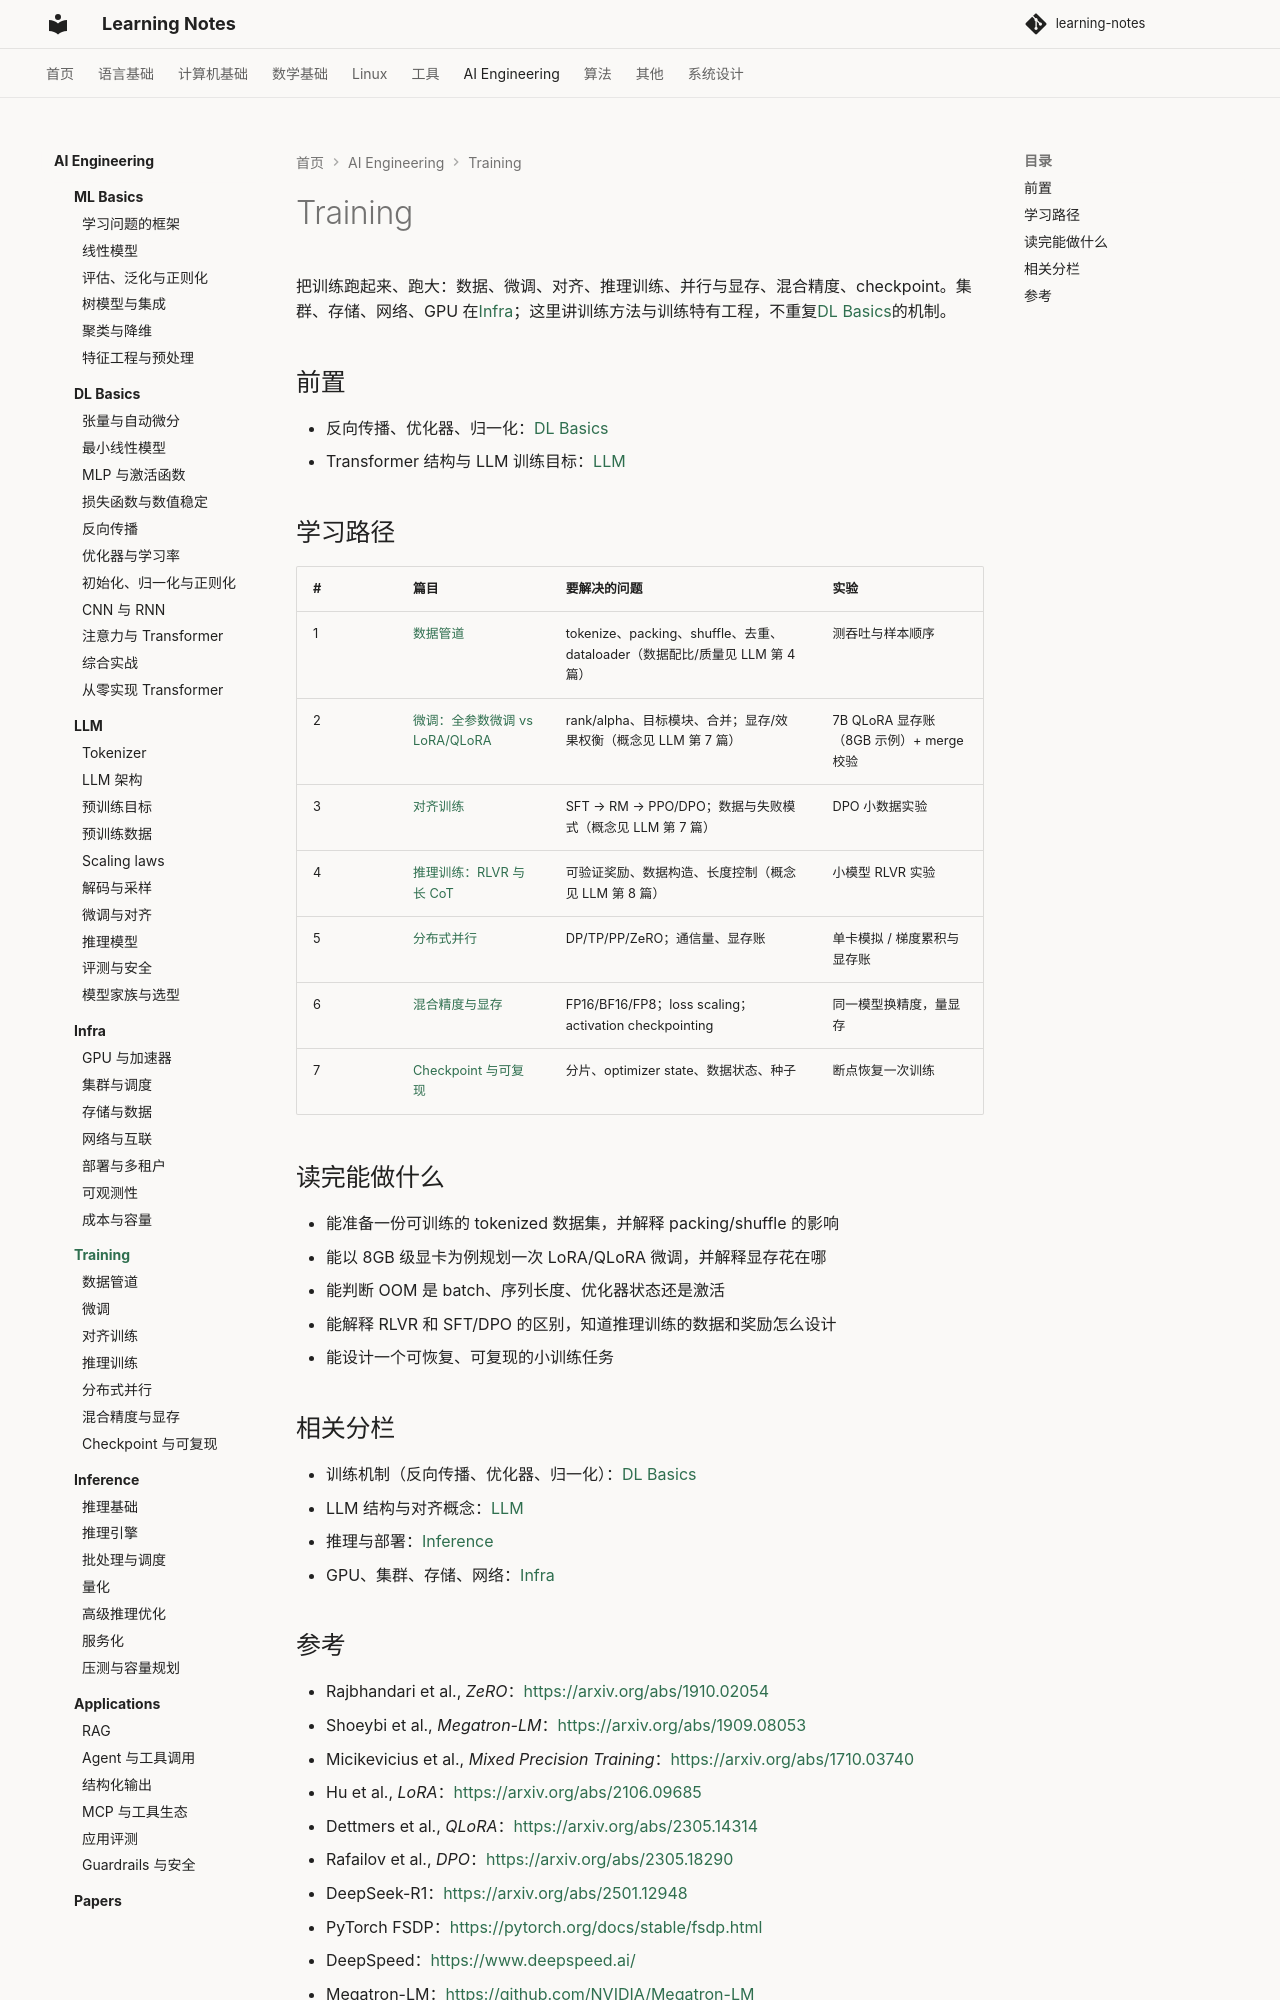

repository: handwan/learning-notes · page: 06-ai/training/index.html · generator: mkdocs

# Training

把训练跑起来、跑大：数据、微调、对齐、推理训练、并行与显存、混合精度、checkpoint。集群、存储、网络、GPU 在[Infra](../infra/index.md)；这里讲训练方法与训练特有工程，不重复[DL Basics](../dl-basics/index.md)的机制。

## 前置

- 反向传播、优化器、归一化：[DL Basics](../dl-basics/index.md)
- Transformer 结构与 LLM 训练目标：[LLM](../llm/index.md)

## 学习路径

| # | 篇目 | 要解决的问题 | 实验 |
|---|---|---|---|
| 1 | [数据管道](01-数据管道.md) | tokenize、packing、shuffle、去重、dataloader（数据配比/质量见 LLM 第 4 篇） | 测吞吐与样本顺序 |
| 2 | [微调：全参数微调 vs LoRA/QLoRA](02-微调.md) | rank/alpha、目标模块、合并；显存/效果权衡（概念见 LLM 第 7 篇） | 7B QLoRA 显存账（8GB 示例）+ merge 校验 |
| 3 | [对齐训练](03-对齐训练.md) | SFT → RM → PPO/DPO；数据与失败模式（概念见 LLM 第 7 篇） | DPO 小数据实验 |
| 4 | [推理训练：RLVR 与长 CoT](04-推理训练.md) | 可验证奖励、数据构造、长度控制（概念见 LLM 第 8 篇） | 小模型 RLVR 实验 |
| 5 | [分布式并行](05-分布式并行.md) | DP/TP/PP/ZeRO；通信量、显存账 | 单卡模拟 / 梯度累积与显存账 |
| 6 | [混合精度与显存](06-混合精度与显存.md) | FP16/BF16/FP8；loss scaling；activation checkpointing | 同一模型换精度，量显存 |
| 7 | [Checkpoint 与可复现](07-Checkpoint与可复现.md) | 分片、optimizer state、数据状态、种子 | 断点恢复一次训练 |

## 读完能做什么

- 能准备一份可训练的 tokenized 数据集，并解释 packing/shuffle 的影响
- 能以 8GB 级显卡为例规划一次 LoRA/QLoRA 微调，并解释显存花在哪
- 能判断 OOM 是 batch、序列长度、优化器状态还是激活
- 能解释 RLVR 和 SFT/DPO 的区别，知道推理训练的数据和奖励怎么设计
- 能设计一个可恢复、可复现的小训练任务

## 相关分栏

- 训练机制（反向传播、优化器、归一化）：[DL Basics](../dl-basics/index.md)
- LLM 结构与对齐概念：[LLM](../llm/index.md)
- 推理与部署：[Inference](../inference/index.md)
- GPU、集群、存储、网络：[Infra](../infra/index.md)
